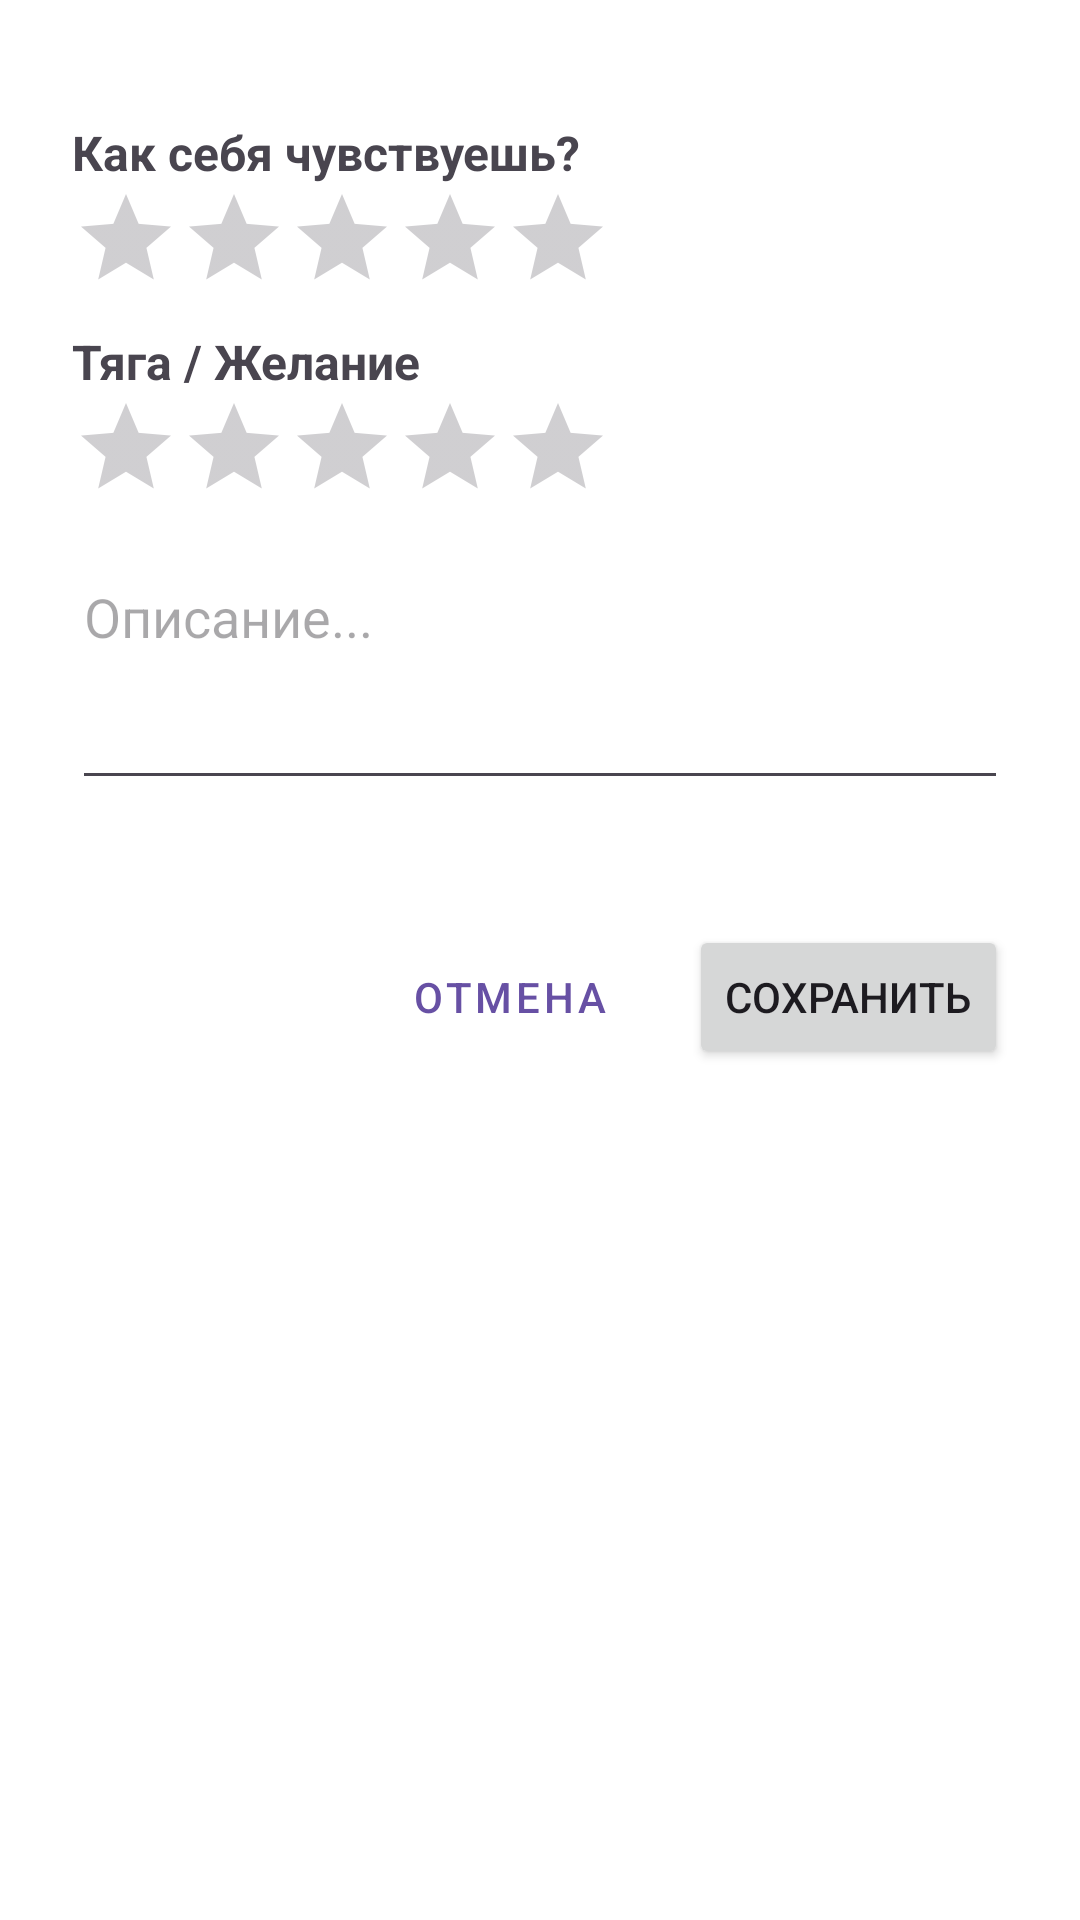

Layout XML and referenced resources for this Android screen:
<!-- AndroidManifest.xml: application theme Theme.ChallengeTimer -->
<!-- res/layout/dialog_add_note.xml -->
<?xml version="1.0" encoding="utf-8"?>
<ScrollView xmlns:android="http://schemas.android.com/apk/res/android"
    android:layout_width="match_parent"
    android:layout_height="wrap_content"
    android:background="#FFFFFF">

    <LinearLayout
        android:layout_width="match_parent"
        android:layout_height="wrap_content"
        android:orientation="vertical"
        android:padding="24dp">

        <TextView
            android:layout_width="wrap_content"
            android:layout_height="wrap_content"
            android:layout_marginTop="16dp"
            android:text="Как себя чувствуешь?"
            android:textSize="16sp"
            android:textStyle="bold" />

        <RatingBar
            android:id="@+id/rbState1"
            style="@style/Widget.AppCompat.RatingBar.Indicator"
            android:layout_width="wrap_content"
            android:layout_height="wrap_content"
            android:isIndicator="false"
            android:numStars="5"
            android:rating="0"
            android:stepSize="1" />

        <TextView
            android:layout_width="wrap_content"
            android:layout_height="wrap_content"
            android:layout_marginTop="12dp"
            android:text="Тяга / Желание"
            android:textSize="16sp"
            android:textStyle="bold" />

        <RatingBar
            android:id="@+id/rbWish1"
            style="@style/Widget.AppCompat.RatingBar.Indicator"
            android:layout_width="wrap_content"
            android:layout_height="wrap_content"
            android:isIndicator="false"
            android:numStars="5"
            android:rating="0"
            android:stepSize="1" />

        <EditText
            android:id="@+id/etDesc"
            android:layout_width="match_parent"
            android:layout_height="wrap_content"
            android:layout_marginTop="16dp"
            android:gravity="top"
            android:hint="Описание..."
            android:inputType="textMultiLine"
            android:minLines="3" />

        <TextView
            android:id="@+id/tvAutoInfo"
            android:layout_width="match_parent"
            android:layout_height="wrap_content"
            android:layout_marginTop="16dp"
            android:fontFamily="monospace"
            android:textColor="#757575"
            android:textSize="13sp" />

        <LinearLayout
            android:layout_width="match_parent"
            android:layout_height="wrap_content"
            android:layout_marginTop="8dp"
            android:gravity="end"
            android:orientation="horizontal">

            <Button
                android:id="@+id/btnCancel"
                style="@style/Widget.MaterialComponents.Button.TextButton"
                android:layout_width="wrap_content"
                android:layout_height="wrap_content"
                android:text="Отмена" />

            <Button
                android:id="@+id/btnSave"
                android:layout_width="wrap_content"
                android:layout_height="wrap_content"
                android:layout_marginStart="16dp"
                android:text="Сохранить" />

        </LinearLayout>

    </LinearLayout>

</ScrollView>
<!-- resources referenced by this layout -->
<resources>
  <style name="Theme.ChallengeTimer" parent="Base.Theme.ChallengeTimer">
          <item name="android:statusBarColor">#FFFFFF</item> 
          <item name="android:windowLightStatusBar">true</item> 
  
          
          <item name="android:windowSplashScreenAnimatedIcon">@mipmap/ic_launcher</item>
          <item name="android:windowSplashScreenBackground">@color/primary</item>
          <item name="android:windowSplashScreenIconBackgroundColor">@color/surface</item>
      </style>
  <style name="Base.Theme.ChallengeTimer" parent="Theme.Material3.DayNight.NoActionBar">
          
          
      </style>
  <color name="primary">#2196F3</color>
  <color name="surface">#FFFFFF</color>
</resources>
